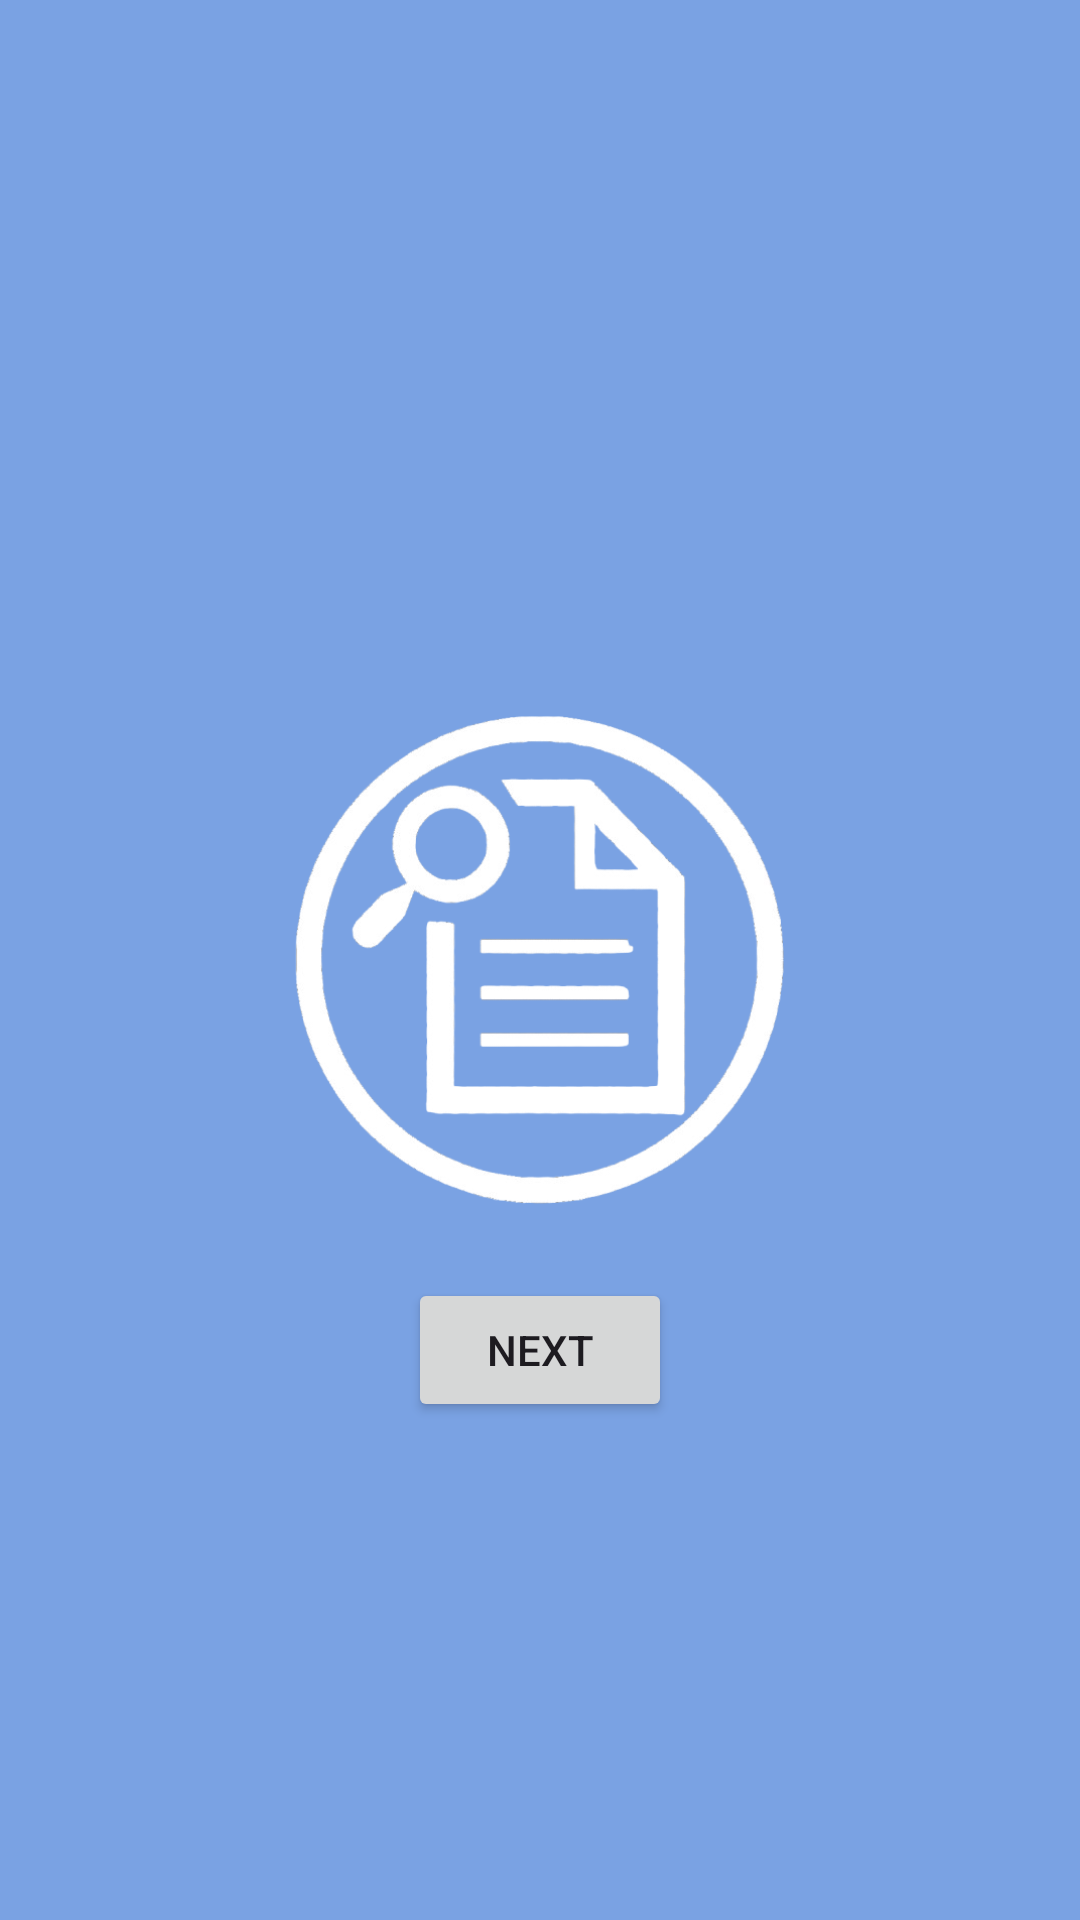

Produce the Android XML layout that renders to this screen, including the resource entries it uses.
<!-- AndroidManifest.xml: application theme Theme.InventarisBarang -->
<!-- res/layout/home_activity.xml -->
<?xml version="1.0" encoding="utf-8"?>
<androidx.constraintlayout.widget.ConstraintLayout
    xmlns:android="http://schemas.android.com/apk/res/android"
    xmlns:app="http://schemas.android.com/apk/res-auto"
    xmlns:tools="http://schemas.android.com/tools"
    android:layout_width="match_parent"
    android:layout_height="match_parent"
    android:background="#7AA2E3">

    <ImageView
        android:id="@+id/icon"
        android:layout_width="168dp"
        android:layout_height="180dp"
        android:contentDescription="logo"
        android:src="@drawable/logo"
        app:layout_constraintTop_toTopOf="parent"
        app:layout_constraintBottom_toBottomOf="parent"
        app:layout_constraintStart_toStartOf="parent"
        app:layout_constraintEnd_toEndOf="parent"
        app:layout_constraintHorizontal_bias="0.5"
        app:layout_constraintVertical_bias="0.5" />

    <Button
        android:id="@+id/button_next"
        android:layout_width="wrap_content"
        android:layout_height="wrap_content"
        android:text="Next"
        app:layout_constraintTop_toBottomOf="@id/icon"
        app:layout_constraintStart_toStartOf="parent"
        app:layout_constraintEnd_toEndOf="parent"
        app:layout_constraintHorizontal_bias="0.5"
        android:layout_marginTop="16dp"/> 

</androidx.constraintlayout.widget.ConstraintLayout>
<!-- resources referenced by this layout -->
<resources>
  <!-- drawable logo: png bitmap (drawable, 82386 bytes) -->
  <style name="Theme.InventarisBarang" parent="Base.Theme.InventarisBarang" />
  <style name="Base.Theme.InventarisBarang" parent="Theme.Material3.DayNight.NoActionBar">
          <item name="colorPrimary">#673AB7</item> 
          <item name="colorPrimaryVariant">@color/DarkBlue</item> 
          <item name="colorOnPrimary">#FFFFFF</item> 
      </style>
  <color name="DarkBlue">#1967B1</color>
</resources>
